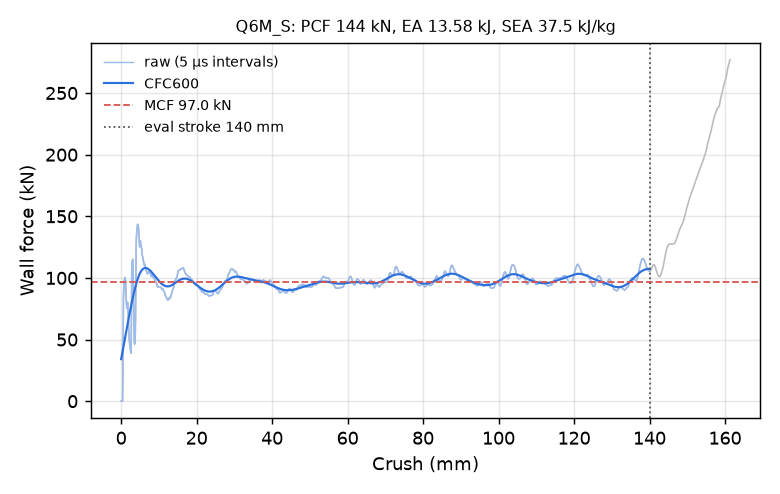

The table this chart was drawn from, first rows:
time_ms, crush_mm, force_kN, force_CFC600_kN
0.000000000000000000e+00, -0.000000000000000000e+00, 0.000000000000000000e+00, 3.411175924479564259e+01
5.024389829486608505e-03, 7.677267491817474365e-02, 0.000000000000000000e+00, 3.533454487935216548e+01
1.004877965897321701e-02, 1.535453498363494873e-01, 0.000000000000000000e+00, 3.657121338964292079e+01
1.507316995412111282e-02, 2.303180396556854248e-01, 0.000000000000000000e+00, 3.782060325540080470e+01
2.009755931794643402e-02, 3.070906996726989746e-01, 0.000000000000000000e+00, 3.908146669044781873e+01
2.512194961309432983e-02, 3.838633894920349121e-01, 0.000000000000000000e+00, 4.035246669755898097e+01
3.014633990824222565e-02, 4.606360793113708496e-01, 1.903241123551261538e+01, 4.163217690179335762e+01
3.517267107963562012e-02, 5.374380350112915039e-01, 5.873983186401828505e+01, 4.291909562925510357e+01
4.020218551158905029e-02, 6.142857670783996582e-01, 8.362697434289106013e+01, 4.421168680356500857e+01
4.502137750387191772e-02, 6.879163384437561035e-01, 9.008973869457584271e+01, 4.550843887835507218e+01
5.004854872822761536e-02, 7.647205591201782227e-01, 9.474028980681255518e+01, 4.680791451438572182e+01
5.507408082485198975e-02, 8.414954543113708496e-01, 9.770725323966966869e+01, 4.810877694469348853e+01
6.009808927774429321e-02, 9.182426333427429199e-01, 9.939300418096335932e+01, 4.940980050120932532e+01
6.512065231800079346e-02, 9.949632287025451660e-01, 1.003867701402797508e+02, 5.070987500727797936e+01
7.014339417219161987e-02, 1.071681976318359375e+00, 9.981725149708776712e+01, 5.200800713832298072e+01
7.516761124134063721e-02, 1.148418664932250977e+00, 9.743402854576258676e+01, 5.330331897996001089e+01
8.019343018531799316e-02, 1.225175499916076660e+00, 9.298173714773334098e+01, 5.459504323674759263e+01
8.501086384057998657e-02, 1.298745751380920410e+00, 8.690890227200213758e+01, 5.588251436085222679e+01
9.003803879022598267e-02, 1.375515341758728027e+00, 8.084589938435820500e+01, 5.716515560529472140e+01
9.506560117006301880e-02, 1.452286958694458008e+00, 7.725151859623845496e+01, 5.844246353628267343e+01
1.000937521457672119e-01, 1.529064178466796875e+00, 7.545400979106291572e+01, 5.971399302545575694e+01
1.051224544644355774e-01, 1.605846405029296875e+00, 7.686336515615845144e+01, 6.097934573700108274e+01
1.101520285010337830e-01, 1.682638406753540039e+00, 8.019931636751955750e+01, 6.223816384927361867e+01
1.151827201247215271e-01, 1.759443879127502441e+00, 7.887168396484734956e+01, 6.349012849898050348e+01
1.200043112039566040e-01, 1.833053469657897949e+00, 7.238677735036600325e+01, 6.473495859041275935e+01
1.250342130661010742e-01, 1.909840106964111328e+00, 6.567256463640777042e+01, 6.597240403031848643e+01
1.300602108240127563e-01, 1.986564159393310547e+00, 6.054034431822341844e+01, 6.720223205068141681e+01
1.350726187229156494e-01, 2.063078165054321289e+00, 5.464537767042685346e+01, 6.842421043822086801e+01
1.400695741176605225e-01, 2.139353513717651367e+00, 4.992766690805449770e+01, 6.963809100940488861e+01
1.450531780719757080e-01, 2.215422868728637695e+00, 4.754790787190618317e+01, 7.084359436710947477e+01
1.500240415334701538e-01, 2.291295766830444336e+00, 4.571986966164677568e+01, 7.204039696086438482e+01
1.551910787820816040e-01, 2.370160818099975586e+00, 4.372890165345545199e+01, 7.322812111759898812e+01
1.601419746875762939e-01, 2.445724725723266602e+00, 4.228587648183572867e+01, 7.440632711763335294e+01
1.650854349136352539e-01, 2.521173477172851562e+00, 4.060444134722766307e+01, 7.557450610590524320e+01
1.700217127799987793e-01, 2.596510887145996094e+00, 3.890785355166974568e+01, 7.673207335279263930e+01
1.751555204391479492e-01, 2.674861192703247070e+00, 4.954909169628704291e+01, 7.787836343656674387e+01
1.800755411386489868e-01, 2.749946594238281250e+00, 8.215917550263669966e+01, 7.901263589052112479e+01
1.850044280290603638e-01, 2.825163841247558594e+00, 1.087477956862965414e+02, 8.013410380991277293e+01
1.900351792573928833e-01, 2.901930570602416992e+00, 1.130329668324673520e+02, 8.124198235122634060e+01
1.950548291206359863e-01, 2.978522777557373047e+00, 1.137037277569172460e+02, 8.233553302473478652e+01
2.000593543052673340e-01, 3.054878950119018555e+00, 1.151270156810365108e+02, 8.341408596135589448e+01
2.050522267818450928e-01, 3.131052494049072266e+00, 1.122408770778975509e+02, 8.447704478716346443e+01
2.100616842508316040e-01, 3.207473754882812500e+00, 1.001555694197441966e+02, 8.552388288320132403e+01
2.150889188051223755e-01, 3.284161806106567383e+00, 8.217099644009209669e+01, 8.655412948811941476e+01
2.201305180788040161e-01, 3.361064910888671875e+00, 6.429194782305765443e+01, 8.756734181022939367e+01
2.251617461442947388e-01, 3.437807083129882812e+00, 5.183036310343887010e+01, 8.856306676289463553e+01
2.300713509321212769e-01, 3.512691974639892578e+00, 4.703154002484958340e+01, 8.954080232288930574e+01
2.351852357387542725e-01, 3.590690374374389648e+00, 4.626289574978966357e+01, 9.049996802608441726e+01
2.401913553476333618e-01, 3.667042970657348633e+00, 4.758857013940718161e+01, 9.143988817738657815e+01
2.450857609510421753e-01, 3.741689682006835938e+00, 5.281472961264871913e+01, 9.235978579528375576e+01
2.501055002212524414e-01, 3.818245410919189453e+00, 6.851489281312726121e+01, 9.325878580353899849e+01
2.550868988037109375e-01, 3.894213676452636719e+00, 9.785436257707840468e+01, 9.413593173478818699e+01
2.600539624691009521e-01, 3.969959497451782227e+00, 1.239385539536722973e+02, 9.499022191737037701e+01
2.650403082370758057e-01, 4.045992851257324219e+00, 1.332345791015566761e+02, 9.582066013309929531e+01
2.700241506099700928e-01, 4.121983051300048828e+00, 1.362902952144367248e+02, 9.662630221737811098e+01
2.750126421451568604e-01, 4.198037147521972656e+00, 1.395406878308951946e+02, 9.740628430829259798e+01
2.801041007041931152e-01, 4.275655269622802734e+00, 1.421707727666725418e+02, 9.815983528012708348e+01
2.850856184959411621e-01, 4.351590633392333984e+00, 1.435009206701714959e+02, 9.888628269815136207e+01
2.900649011135101318e-01, 4.427485466003417969e+00, 1.432328864049983679e+02, 9.958505647993482057e+01
2.950370013713836670e-01, 4.503264904022216797e+00, 1.420771041761632034e+02, 1.002556900605769385e+02
... 2,198 more rows
